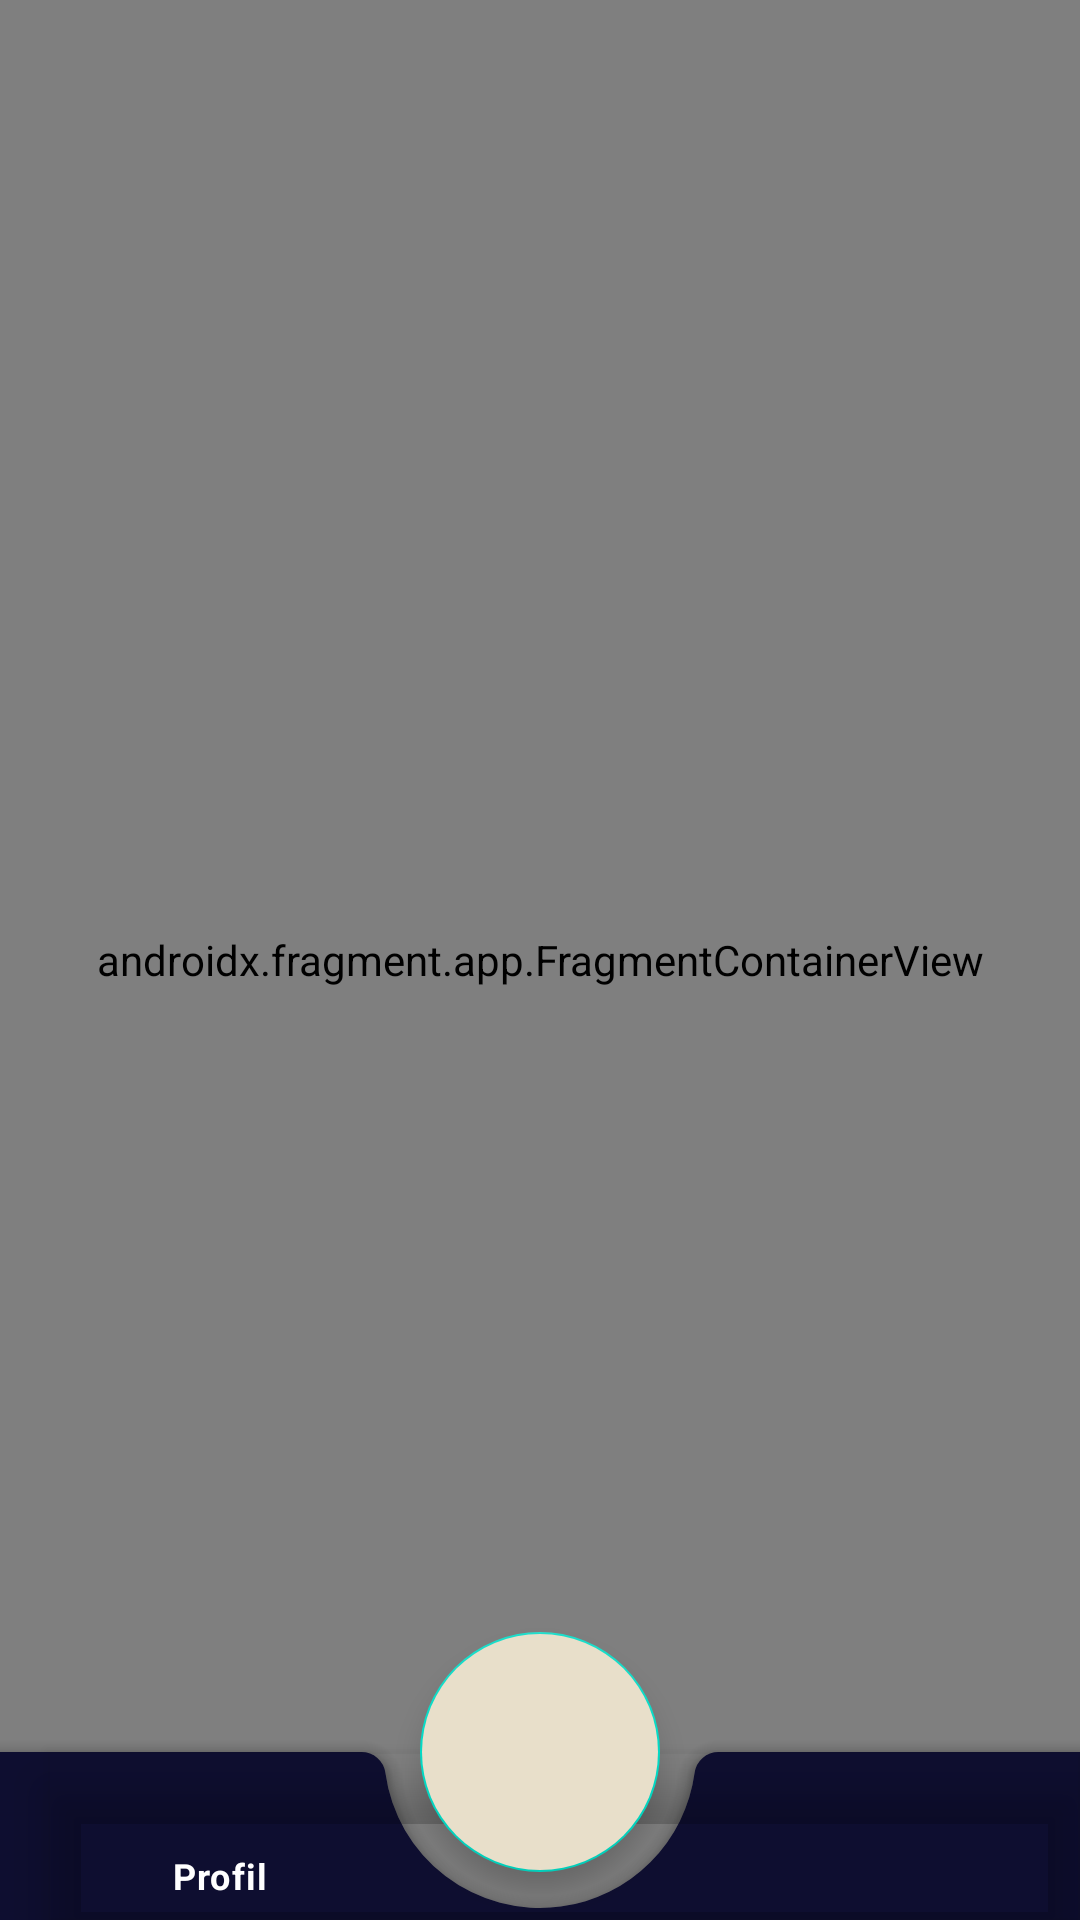

Write the Android layout XML for this screen, with the resource values it uses.
<!-- AndroidManifest.xml: application theme Theme.TriviaGame -->
<!-- res/layout/activity_main.xml -->
<?xml version="1.0" encoding="utf-8"?>
<androidx.constraintlayout.widget.ConstraintLayout xmlns:android="http://schemas.android.com/apk/res/android"
    xmlns:app="http://schemas.android.com/apk/res-auto"
    xmlns:tools="http://schemas.android.com/tools"
    android:layout_width="match_parent"
    android:layout_height="match_parent"
    android:background="#9FA8DA"
    tools:context=".ui.mainactivity.MainActivity">

    <androidx.fragment.app.FragmentContainerView
        android:id="@+id/fragmentContainerView2"
        android:name="androidx.navigation.fragment.NavHostFragment"
        android:layout_width="match_parent"
        android:layout_height="match_parent"
        app:defaultNavHost="true"
        app:layout_constraintBottom_toTopOf="@+id/coordinatorLayout"
        app:layout_constraintStart_toStartOf="parent"
        app:layout_constraintTop_toTopOf="parent"
        app:navGraph="@navigation/navigation_graph2" />

    <androidx.coordinatorlayout.widget.CoordinatorLayout
        android:id="@+id/coordinatorLayout"
        android:layout_width="match_parent"
        android:layout_height="100dp"
        app:layout_constraintBottom_toBottomOf="parent"
        app:layout_constraintEnd_toEndOf="parent"
        app:layout_constraintStart_toStartOf="parent">

        <com.google.android.material.bottomappbar.BottomAppBar
            android:id="@+id/bottomAppBar"
            android:layout_width="match_parent"
            android:layout_height="wrap_content"
            android:layout_gravity="bottom"
            app:backgroundTint="#0E0E30"
            app:fabAlignmentMode="center"
            app:fabAnimationMode="scale"
            app:fabCradleMargin="12dp">

            <com.google.android.material.bottomnavigation.BottomNavigationView
                android:id="@+id/bottomNavigationView"
                android:layout_width="match_parent"
                android:layout_height="wrap_content"
                android:background="@android:color/transparent"
                app:labelVisibilityMode="selected"
                app:itemIconTint="#FFFFFF"
                app:itemTextColor="#FFFFFF"
                app:menu="@menu/navigation_menu" />
        </com.google.android.material.bottomappbar.BottomAppBar>

        <com.google.android.material.floatingactionbutton.FloatingActionButton
            android:id="@+id/fab"
            android:layout_width="80dp"
            android:layout_height="80dp"
            android:backgroundTint="#E8DFCA"
            app:layout_anchor="@+id/bottomAppBar"
            app:layout_anchorGravity="top|center" />
    </androidx.coordinatorlayout.widget.CoordinatorLayout>

    <TextView
        android:id="@+id/textView"
        android:layout_width="wrap_content"
        android:layout_height="wrap_content"
        app:layout_constraintBottom_toTopOf="@+id/coordinatorLayout"
        app:layout_constraintEnd_toEndOf="parent"
        app:layout_constraintStart_toStartOf="parent"
        app:layout_constraintTop_toTopOf="parent" />
</androidx.constraintlayout.widget.ConstraintLayout>
<!-- resources referenced by this layout -->
<resources>
  <style name="Theme.TriviaGame" parent="Theme.MaterialComponents.DayNight.DarkActionBar">
          
          <item name="colorPrimary">#0E0E30</item>
          <item name="colorPrimaryVariant">#4C6793</item>
          <item name="colorOnPrimary">@color/white</item>
          
          <item name="colorSecondary">@color/teal_200</item>
          <item name="colorSecondaryVariant">@color/teal_700</item>
          <item name="colorOnSecondary">@color/white</item>
          
          <item name="android:statusBarColor" tools:targetApi="l">?attr/colorPrimaryVariant</item>
          
      </style>
  <!-- not gathered from this repository: default colours our renderer supplied (Android Studio template values) -->
  <color name="teal_200">#FF03DAC5</color>
  <color name="teal_700">#FF018786</color>
  <color name="white">#FFFFFFFF</color>
</resources>
